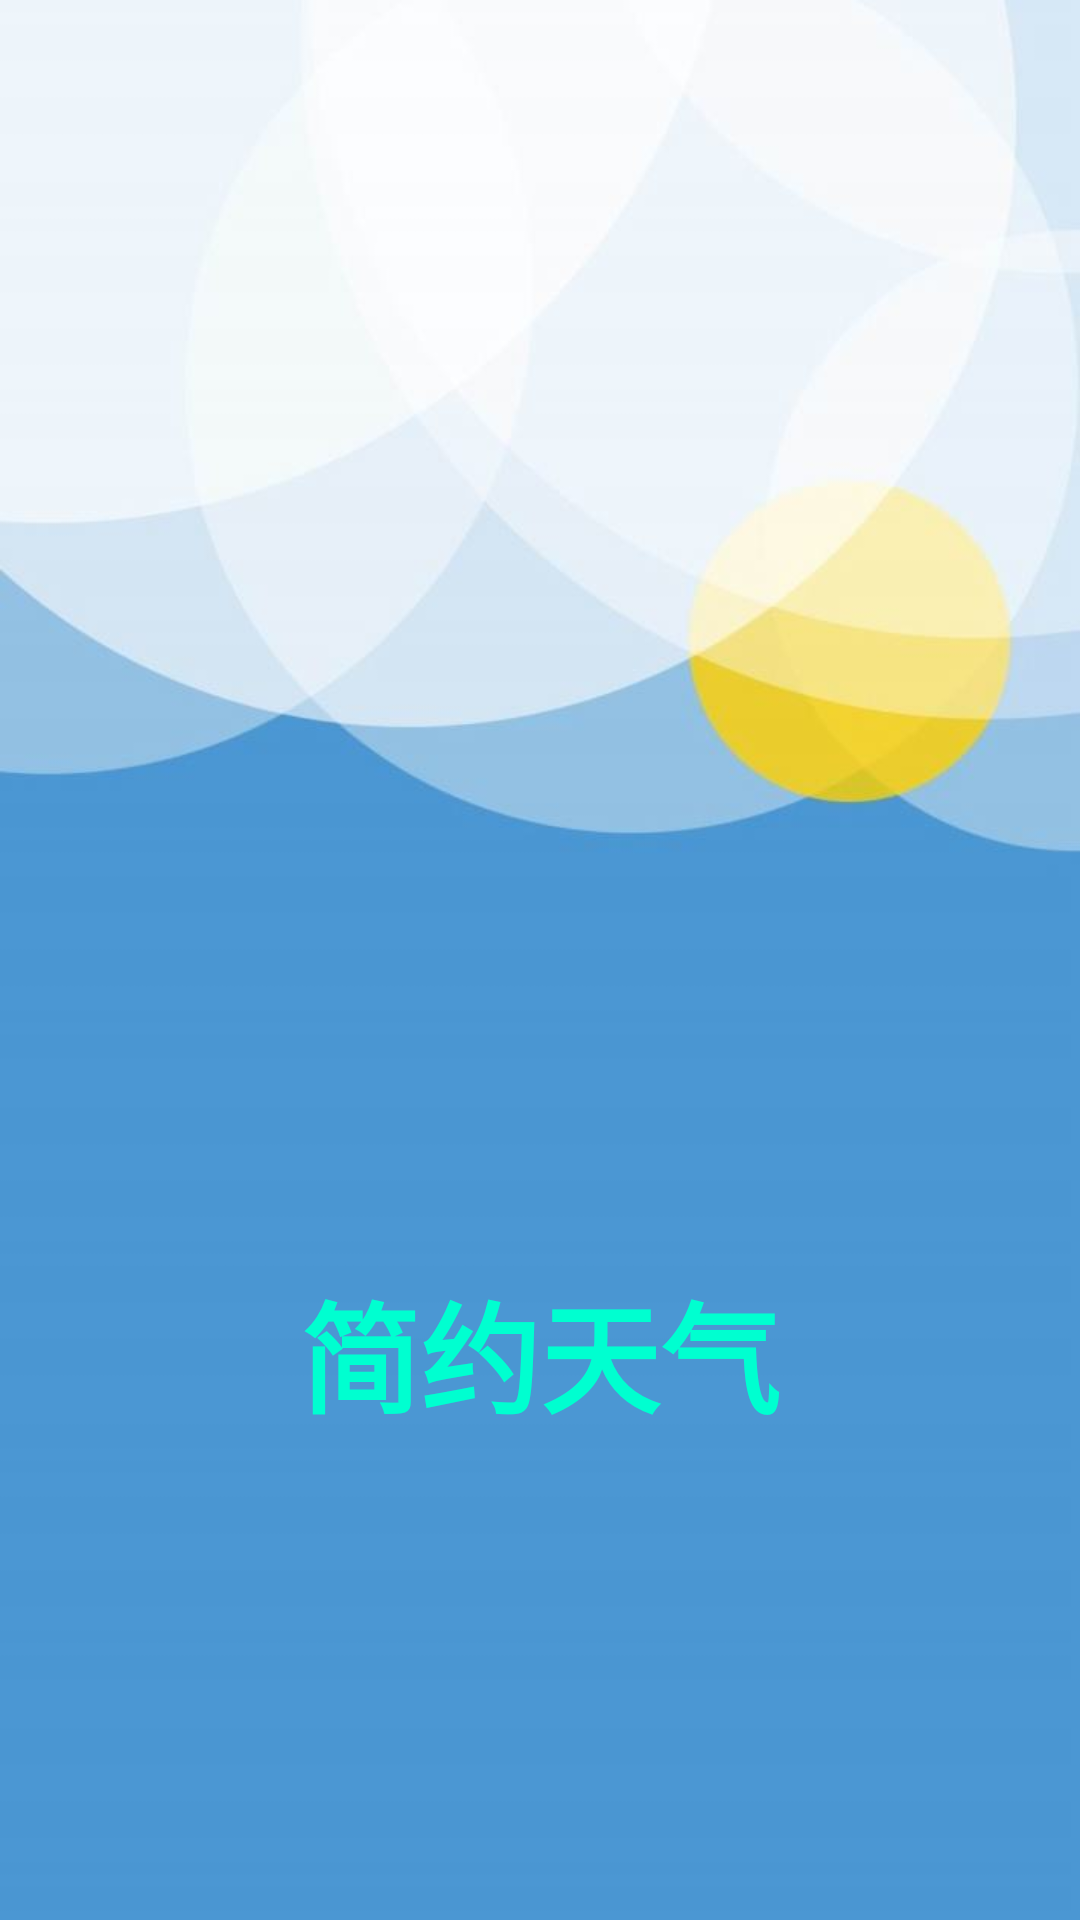

Reconstruct the res/layout file that produces this screen, plus the resources it refers to.
<!-- AndroidManifest.xml: application theme AppTheme -->
<!-- res/layout/activity_welcome.xml -->
<?xml version="1.0" encoding="utf-8"?>
<RelativeLayout xmlns:android="http://schemas.android.com/apk/res/android"
    android:layout_width="match_parent"
    android:layout_height="match_parent"
    android:background="@drawable/welcome">

    <TextView
        android:id="@+id/welcomeText"
        android:layout_width="wrap_content"
        android:layout_height="wrap_content"
        android:text="@string/app_name"
        android:textStyle="bold"
        android:textColor="#00ffd0"
        android:textSize="40sp"
        android:layout_alignParentBottom="true"
        android:layout_centerHorizontal="true"
        android:layout_marginBottom="160dp" />

</RelativeLayout>
<!-- resources referenced by this layout -->
<resources>
  <!-- drawable welcome: jpg bitmap (drawable, 13038 bytes) -->
  <string name="app_name">简约天气</string>
  <style name="AppTheme" parent="Theme.AppCompat.DayNight.DarkActionBar">
          
          <item name="colorPrimary">@color/colorAccent</item>
          <item name="colorPrimaryDark">@color/colorAccent</item>
          <item name="colorAccent">@color/colorAccent</item>
      </style>
  <color name="colorAccent">#32b0ff</color>
</resources>
